Run: headless pygame with SDL's dummy video driver; simulated clock (each Clock.tick advances the game by its frame time, no real sleeping); random seed 0; keys injected as events and as key.get_pressed() state; no mouse input; restart key R tapped at the start of phases 3 and 4.
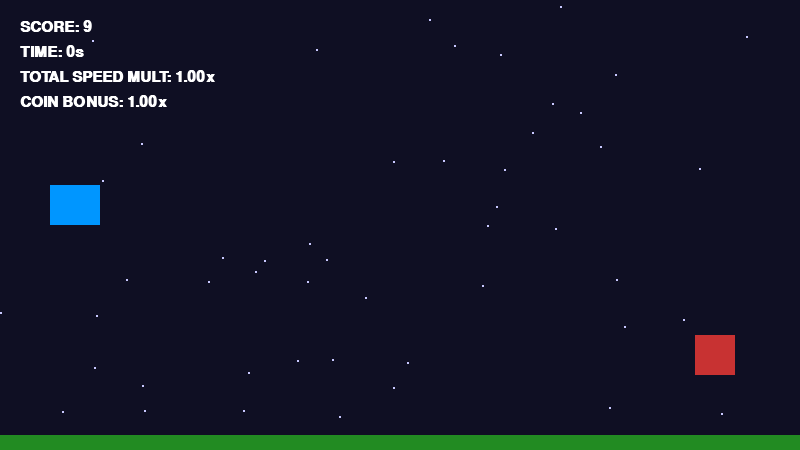
Frame 1 of 4 · flips 1–60 · no input
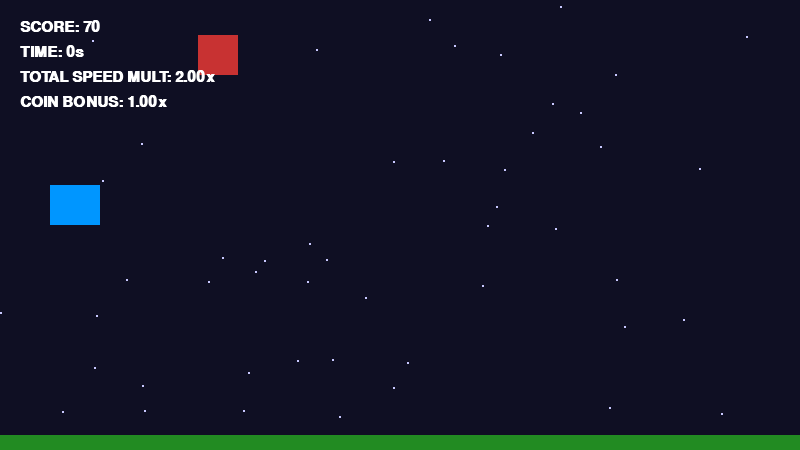
Frame 2 of 4 · flips 61–180 · tapped SPACE, RETURN · held RIGHT (→), D
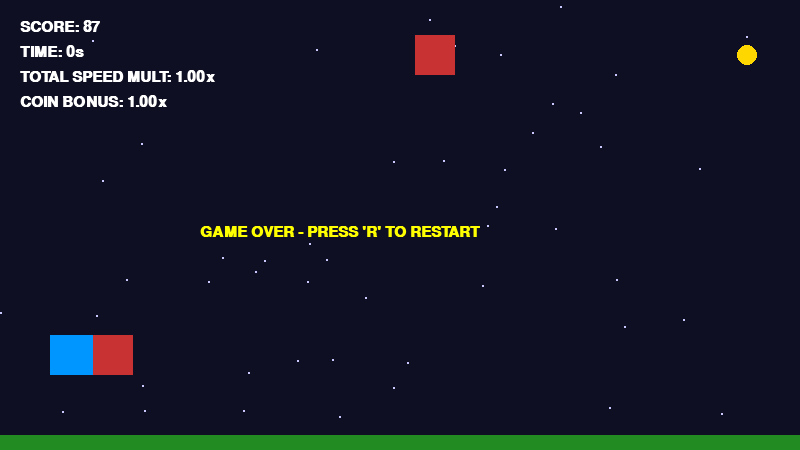
Frame 3 of 4 · flips 181–300 · tapped R · held DOWN (↓), S
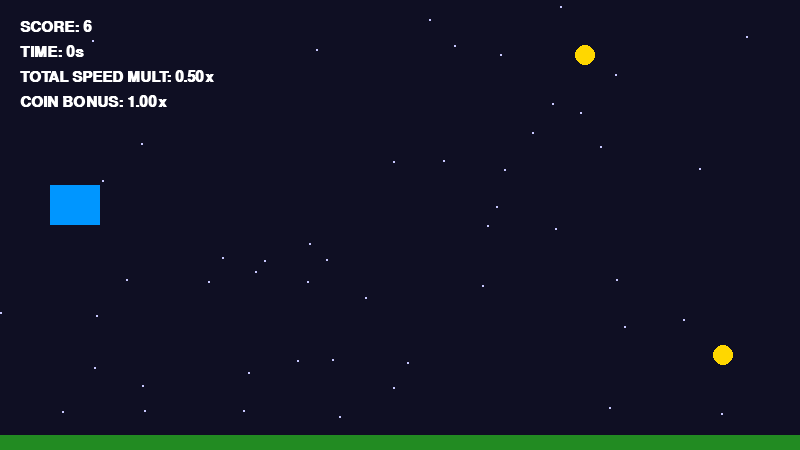
Frame 4 of 4 · flips 301–420 · tapped R · held LEFT (←), A, UP (↑), W

The pygame program that drew these frames:

import pygame
import random
import time

pygame.init()
SCREEN_WIDTH, SCREEN_HEIGHT = 800, 450
LANE_HEIGHT = SCREEN_HEIGHT // 3
FPS = 60

# Colors
NIGHT_SKY = (15, 15, 35)
GRASS_GREEN = (34, 139, 34)
STAR_WHITE = (200, 200, 255)
GOLD = (255, 215, 0)

class Game:
    def __init__(self):
        self.screen = pygame.display.set_mode((SCREEN_WIDTH, SCREEN_HEIGHT))
        pygame.display.set_caption("Pterodactyl: Compound Speed")
        self.clock = pygame.time.Clock()
        self.font = pygame.font.SysFont("Courier New", 22, bold=True)
        # Generate some static stars for the background
        self.stars = [(random.randint(0, SCREEN_WIDTH), random.randint(0, SCREEN_HEIGHT-30)) for _ in range(50)]
        self.reset_game()

    def reset_game(self):
        self.lane = 1
        self.score = 0.0
        self.obstacles = []
        self.coins = []
        self.start_time = time.time()
        self.coin_bonus = 1.0  # Multiplied by 1.2 per coin
        self.game_over = False
        self.spawn_timer = 0

    def update(self):
        if self.game_over: return

        # 1. TIME MULTIPLIER (1.5x every 30 seconds)
        # 0s: 1.0x | 30s: 1.5x | 60s: 2.25x | 90s: 3.375x
        elapsed = time.time() - self.start_time
        time_mult = 1.5 ** (int(elapsed // 30))

        # 2. MANUAL MULTIPLIER (Arrows)
        keys = pygame.key.get_pressed()
        if keys[pygame.K_RIGHT]:
            manual_speed_mod = 2.0
            manual_point_mod = 3.0
        elif keys[pygame.K_LEFT]:
            manual_speed_mod = 0.5
            manual_point_mod = 1/3
        else:
            manual_speed_mod = 1.0
            manual_point_mod = 1.0

        # 3. COMPOUND CALCULATIONS
        # Speed compounds: Time * Manual
        current_speed = 7 * time_mult * manual_speed_mod
        
        # Scoring compounds: Base * Manual * Coin Multiplier
        # (Note: Time mult makes the game harder/faster, but usually manual/coins drive the score)
        point_gain = (10 / FPS) * manual_point_mod * self.coin_bonus

        # 4. Spawning
        self.spawn_timer += 1
        if self.spawn_timer > max(15, 45 // time_mult): # Spawns faster as time mult goes up
            lane = random.randint(0, 2)
            if random.random() < 0.7:
                self.obstacles.append(pygame.Rect(SCREEN_WIDTH, lane*LANE_HEIGHT + 35, 40, 40))
            else:
                self.coins.append(pygame.Rect(SCREEN_WIDTH, lane*LANE_HEIGHT + 45, 20, 20))
            self.spawn_timer = 0

        # 5. Physics & Collision
        player_rect = pygame.Rect(50, self.lane * LANE_HEIGHT + 35, 50, 40)

        for obs in self.obstacles[:]:
            obs.x -= current_speed
            if player_rect.colliderect(obs): self.game_over = True
            if obs.x < -50: self.obstacles.remove(obs)

        for coin in self.coins[:]:
            coin.x -= current_speed
            if player_rect.colliderect(coin):
                self.coin_bonus *= 1.2
                self.coins.remove(coin)
            elif coin.x < -50: self.coins.remove(coin)

        self.score += point_gain
        self.current_display_speed = time_mult * manual_speed_mod # For the UI

    def draw(self):
        self.screen.fill(NIGHT_SKY)
        for star in self.stars: pygame.draw.circle(self.screen, STAR_WHITE, star, 1)
        pygame.draw.rect(self.screen, GRASS_GREEN, (0, SCREEN_HEIGHT-15, SCREEN_WIDTH, 15))

        # Pterodactyl (Blue)
        pygame.draw.rect(self.screen, (0, 150, 255), (50, self.lane * LANE_HEIGHT + 35, 50, 40))

        for obs in self.obstacles: pygame.draw.rect(self.screen, (200, 50, 50), obs)
        for coin in self.coins: pygame.draw.circle(self.screen, GOLD, coin.center, 10)

        # Multiplier UI
        elapsed = int(time.time() - self.start_time) if not self.game_over else 0
        ui_lines = [
            f"SCORE: {int(self.score)}",
            f"TIME: {elapsed}s",
            f"TOTAL SPEED MULT: {self.current_display_speed:.2f}x",
            f"COIN BONUS: {self.coin_bonus:.2f}x"
        ]
        for i, line in enumerate(ui_lines):
            self.screen.blit(self.font.render(line, True, (255, 255, 255)), (20, 20 + i*25))

        if self.game_over:
            msg = self.font.render("GAME OVER - PRESS 'R' TO RESTART", True, (255, 255, 0))
            self.screen.blit(msg, (SCREEN_WIDTH//2-200, SCREEN_HEIGHT//2))

        pygame.display.flip()

    def run(self):
        while True:
            for event in pygame.event.get():
                if event.type == pygame.QUIT: return
                if event.type == pygame.KEYDOWN:
                    if not self.game_over:
                        if event.key == pygame.K_UP: self.lane = max(0, self.lane-1)
                        if event.key == pygame.K_DOWN: self.lane = min(2, self.lane+1)
                    elif event.key == pygame.K_r: self.reset_game()
            self.update()
            self.draw()
            self.clock.tick(FPS)

if __name__ == "__main__":
    Game().run()
